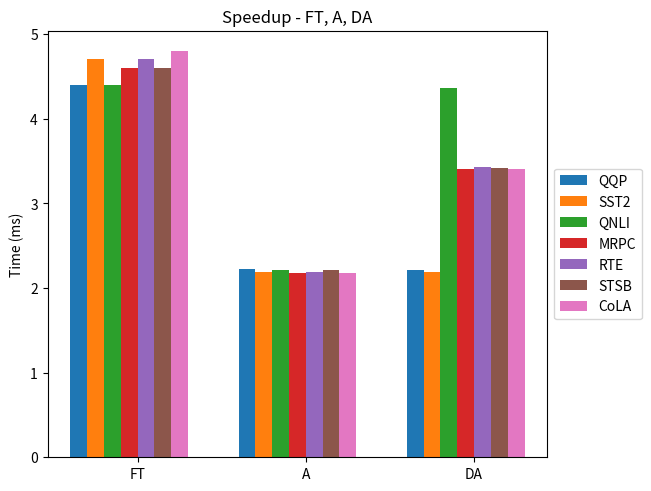

Source code (Python): (Note: this script raises an exception after producing the figure.)
import matplotlib.pyplot as plt
import numpy as np

sparity = ("FT", "A", "DA")

accuracy = {
    'QQP':(4.4,2.2189633138044737,2.215105367420394),
    'SST2':(4.7,2.1895513348623155,2.1910655095599114),
    'QNLI':(4.4,2.209695861079024,4.363562780139692),
    # 'MNLI':(),
    'MRPC':(4.6,2.171568180385389,3.4082629424745),
    'RTE':(4.7,2.19267809456708,3.424580324155940),
    'STSB':(4.6,2.208854072972348,3.4119229316711425),
    'CoLA':(4.8,2.176251283668633,3.4102076279104625)
}

x = np.arange(len(sparity))  # the label locations
width = 0.1  # the width of the bars
multiplier = 0

fig, ax = plt.subplots(layout='constrained')
for attribute, measurement in accuracy.items():
    offset = width * multiplier
    rects = ax.bar(x + offset, measurement, width, label=attribute)
    multiplier += 1
# ax.set_ylim(bottom=0, top=0.03)

ax.set_ylabel('Time (ms)')
ax.set_title('Speedup - FT, A, DA')
ax.set_xticks(x + width * len(accuracy) / 2, sparity)
ax.legend(loc='center left', bbox_to_anchor=(1, 0.5))

plt.savefig('../../../images/paper/no_prune/graph_speedup.png', bbox_inches='tight')
plt.show()
